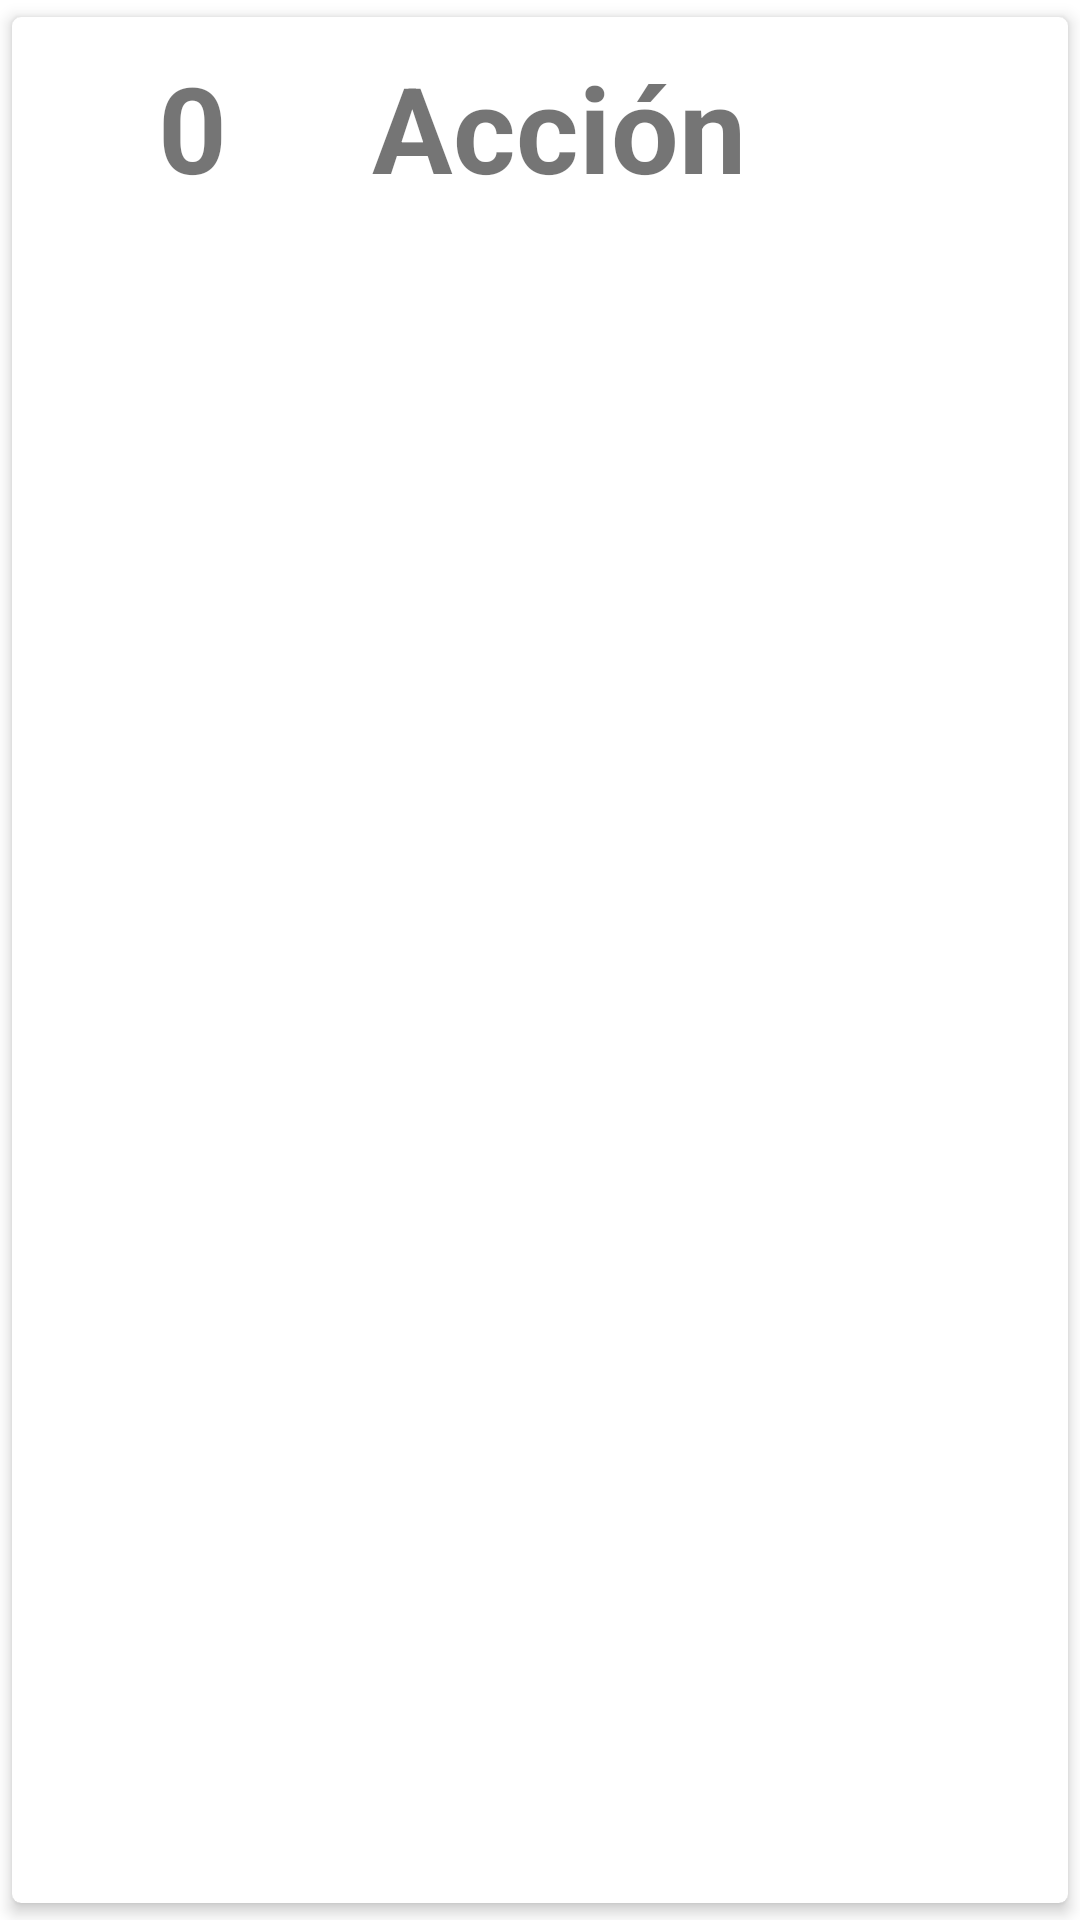

Layout XML and referenced resources for this Android screen:
<!-- AndroidManifest.xml: application theme Theme.Peliculas50 -->
<!-- res/layout/lista_genero.xml -->
<?xml version="1.0" encoding="utf-8"?>
<androidx.cardview.widget.CardView
    xmlns:android="http://schemas.android.com/apk/res/android"
    xmlns:app="http://schemas.android.com/apk/res-auto"
    android:id="@+id/ClFilaGen"
    android:orientation="vertical"
    android:layout_width="match_parent"
    android:layout_height="wrap_content"
    app:cardCornerRadius="3dp"
    app:cardElevation="3dp"
    app:cardUseCompatPadding="true">

    <RelativeLayout
        android:layout_width="match_parent"
        android:layout_height="wrap_content"
        android:padding="10dp" >

        <TextView
            android:id="@+id/TvIdGenero"
            android:layout_width="100dp"
            android:layout_height="55dp"
            android:text="0"
            android:textAlignment="center"
            android:textSize="40sp"
            android:textStyle="bold" />

        <TextView
            android:id="@+id/TvNombreGen"
            android:layout_width="wrap_content"
            android:layout_height="wrap_content"
            android:layout_marginStart="10dp"
            android:layout_marginLeft="10dp"
            android:layout_toEndOf="@id/TvIdGenero"
            android:layout_toRightOf="@+id/TvIdGenero"
            android:text="Acción"
            android:textSize="40sp"
            android:textStyle="bold" />



    </RelativeLayout>

</androidx.cardview.widget.CardView>
<!-- resources referenced by this layout -->
<resources>
  <style name="Theme.Peliculas50" parent="Theme.MaterialComponents.DayNight.DarkActionBar">
          
          <item name="colorPrimary">@color/purple_500</item>
          <item name="colorPrimaryVariant">@color/purple_700</item>
          <item name="colorOnPrimary">@color/white</item>
          
          <item name="colorSecondary">@color/teal_200</item>
          <item name="colorSecondaryVariant">@color/teal_700</item>
          <item name="colorOnSecondary">@color/black</item>
          
          <item name="android:statusBarColor" tools:targetApi="l">?attr/colorPrimaryVariant</item>
          
      </style>
  <!-- not gathered from this repository: default colours our renderer supplied (Android Studio template values) -->
  <color name="purple_500">#FF6200EE</color>
  <color name="purple_700">#FF3700B3</color>
  <color name="teal_200">#FF03DAC5</color>
  <color name="teal_700">#FF018786</color>
  <color name="black">#FF000000</color>
  <color name="white">#FFFFFFFF</color>
</resources>
